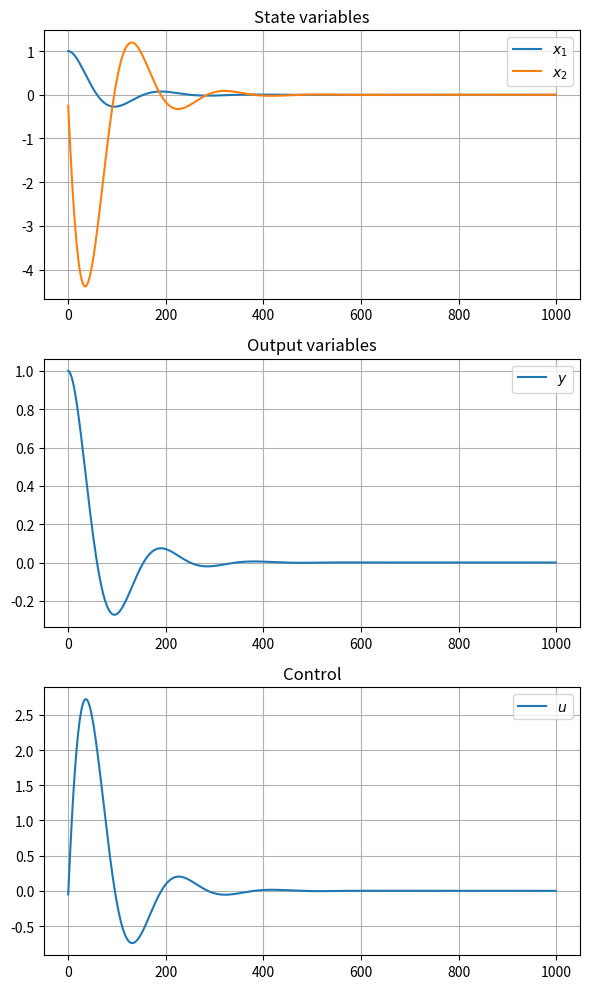

This figure's Python source:
import numpy as np
from matplotlib import pyplot as plt
from scipy.linalg import solve_continuous_are

## Simulation properties ##
N = 1000
T = 5
dt = T/N

## System properties ##
m = 0.2
b = 0.5
k = 10 

# Matrices
A = np.array(
    [[0.0, 1.0],
    [-k/m, -b/m]]
)

B = np.array(
    [[0.0], 
     [1/m]]
)

C = np.array(
    [1.0, 0.0]
)

D = np.array(
    [0.0]
)

Q = np.eye(2)
R = np.eye(1)

# Uitzoeken wat hier gaande is
P = solve_continuous_are(A, B, Q, R)
K = np.dot(np.linalg.inv(R), np.dot(B.T, P))

# Initial state
x0 = np.array([[1.0], [0]])
sp = 1

# Output storage
x = x0
x1 = []
x2 = []
y = []
u = []

for i in range(0, N):
    u_lqr = -np.dot(K, x)
    u.append(u_lqr[0])

    x_dot = np.dot(A, x) + np.dot(B, u_lqr)
    
    x = x + x_dot * dt

    x1.append(x[0])
    x2.append(x[1]) 
    
    y_out = np.dot(C, x) + np.dot(D, u_lqr)
    y.append(y_out)

plt.figure(figsize=(6, 10))

plt.subplot(3, 1, 1)
plt.plot(x1, label="$x_1$") # x1 = x
plt.plot(x2, label="$x_2$") # x2 = x'
plt.title("State variables")
plt.legend()
plt.grid()

plt.subplot(3, 1, 2)
plt.plot(y, label="$y$") # y = x
plt.title("Output variables")
plt.legend()
plt.grid()

plt.subplot(3, 1, 3)
plt.plot(u, label="$u$") # u = f
plt.title("Control")
plt.legend()
plt.grid()

plt.tight_layout()
plt.show()
